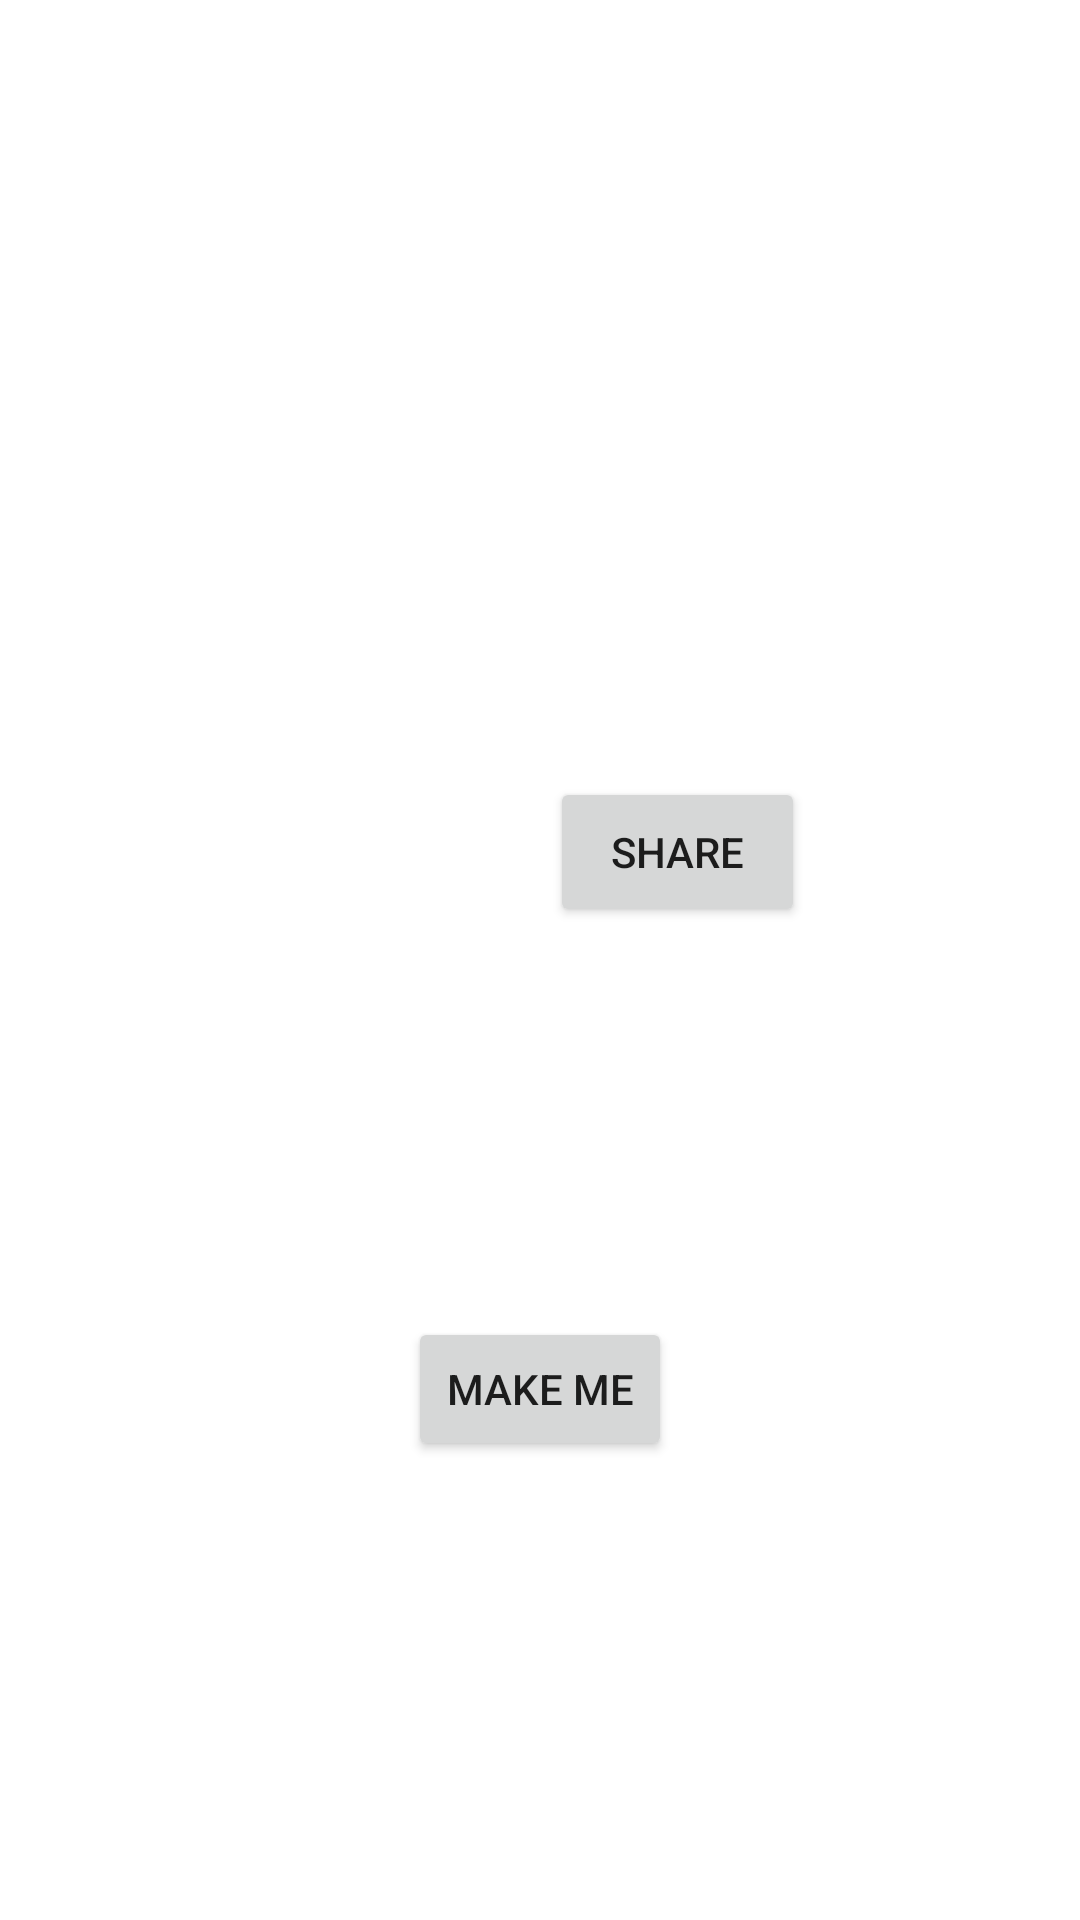

Android layout source for this screen:
<!-- AndroidManifest.xml: application theme Theme.Finalproject -->
<!-- res/layout/activity_recipe_fragment.xml -->
<?xml version="1.0" encoding="utf-8"?>
<androidx.core.widget.NestedScrollView
    xmlns:android="http://schemas.android.com/apk/res/android"
    xmlns:app="http://schemas.android.com/apk/res-auto"
    xmlns:tools="http://schemas.android.com/tools"
    tools:context=".RecipeFragment"
    android:layout_width="match_parent"
    android:layout_height="match_parent">

<androidx.constraintlayout.widget.ConstraintLayout
    android:layout_width="match_parent"
    android:layout_height="wrap_content"
    >

    <ImageView
        android:id="@+id/recipe_image"
        android:layout_marginStart="25dp"
        android:layout_marginEnd="25dp"
        android:layout_width="match_parent"
        android:layout_height="200dp"
        app:layout_constraintTop_toTopOf="parent"
        app:layout_constraintStart_toStartOf="parent"
        app:layout_constraintEnd_toEndOf="parent"
        android:contentDescription="@string/recipe_image_des"
        />

    <TextView
        android:id="@+id/recipe_name"
        android:text=""
        android:layout_marginTop="25dp"
        android:layout_width="wrap_content"
        android:layout_height="wrap_content"
        app:layout_constraintTop_toBottomOf="@+id/recipe_image"
        app:layout_constraintBottom_toTopOf="@+id/heart_fill"
        app:layout_constraintStart_toStartOf="parent"
        app:layout_constraintEnd_toEndOf="parent"
        />

    <ImageView
        android:id="@+id/heart_fill"
        android:layout_marginTop="15dp"
        android:layout_width="wrap_content"
        android:layout_height="wrap_content"
        app:layout_constraintTop_toBottomOf="@+id/recipe_name"
        app:layout_constraintStart_toStartOf="parent"
        app:layout_constraintEnd_toStartOf="@id/share_btn"
        android:contentDescription="@string/heart_fill_des"
        />

    <Button
        android:id="@+id/share_btn"
        android:text="@string/share"
        android:layout_marginTop="15dp"
        android:layout_width="85dp"
        android:layout_height="50dp"
        app:layout_constraintTop_toBottomOf="@+id/recipe_name"
        app:layout_constraintStart_toEndOf="@id/heart_fill"
        app:layout_constraintEnd_toEndOf="parent"
        />

    <ListView
        android:id="@+id/recipe_lv"
        android:layout_marginTop="15dp"
        android:layout_marginStart="35dp"
        android:layout_marginEnd="35dp"
        android:layout_width="match_parent"
        android:layout_height="100dp"
        app:layout_constraintTop_toBottomOf="@id/share_btn"
        android:focusable="true"
        android:nestedScrollingEnabled="true"
        />

    <Button
        android:id="@+id/makeMe"
        android:text="@string/make_me"
        android:layout_marginTop="15dp"
        android:layout_width="wrap_content"
        android:layout_height="wrap_content"
        app:layout_constraintTop_toBottomOf="@id/recipe_lv"
        app:layout_constraintStart_toStartOf="parent"
        app:layout_constraintEnd_toEndOf="parent"
        />

</androidx.constraintlayout.widget.ConstraintLayout>
</androidx.core.widget.NestedScrollView>
<!-- resources referenced by this layout -->
<resources>
  <string name="heart_fill_des">This image is the placeholder for the heart fill animation</string>
  <string name="make_me">Make Me</string>
  <string name="recipe_image_des">This image contains the recipe</string>
  <string name="share">Share</string>
  <style name="Theme.Finalproject" parent="Theme.MaterialComponents.DayNight.DarkActionBar">
          
          <item name="colorPrimary">@color/green</item>
          <item name="colorPrimaryVariant">@color/dark_green</item>
          <item name="colorOnPrimary">@color/white</item>
          
          <item name="colorSecondary">@color/teal_200</item>
          <item name="colorSecondaryVariant">@color/teal_700</item>
          <item name="colorOnSecondary">@color/black</item>
          
          <item name="android:statusBarColor" tools:targetApi="l">?attr/colorPrimaryVariant</item>
          
      </style>
  <color name="green">#9CD199</color>
  <color name="dark_green">#91C18E</color>
  <color name="white">#FFFFFFFF</color>
  <color name="teal_200">#FF03DAC5</color>
  <color name="teal_700">#FF018786</color>
  <color name="black">#FF000000</color>
</resources>
